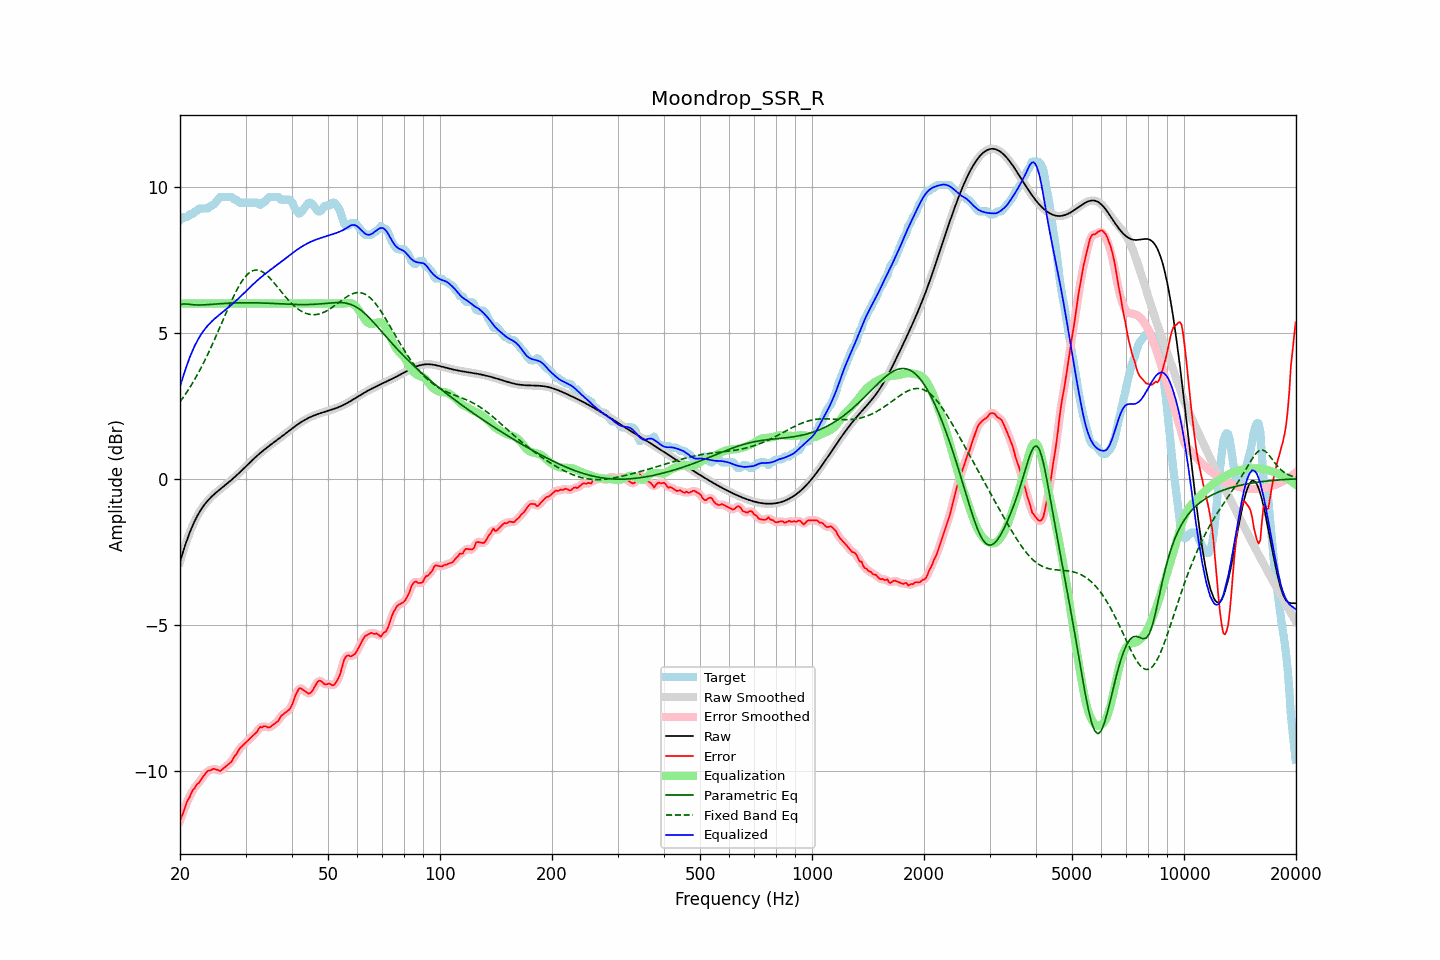

Data behind this chart, as committed beside it:
frequency, raw, error, smoothed, error_smoothed, equalization, parametric_eq, fixed_band_eq, equalized_raw, equalized_smoothed, target
20.00, -2.85, -11.71, -2.85, -11.72, 6.00, 5.97, 2.63, 3.15, 3.15, 8.86
20.20, -2.67, -11.58, -2.67, -11.57, 6.00, 5.98, 2.71, 3.33, 3.33, 8.91
20.40, -2.49, -11.45, -2.49, -11.42, 6.00, 5.99, 2.78, 3.51, 3.51, 8.96
20.61, -2.32, -11.28, -2.32, -11.28, 6.00, 5.98, 2.86, 3.68, 3.68, 8.96
20.81, -2.16, -11.12, -2.16, -11.14, 6.00, 5.98, 2.94, 3.84, 3.84, 8.96
21.02, -2.00, -11.00, -2.00, -11.00, 6.00, 5.98, 3.03, 4.00, 4.00, 9.00
21.23, -1.85, -10.91, -1.86, -10.89, 6.00, 5.97, 3.11, 4.15, 4.14, 9.06
21.44, -1.72, -10.78, -1.72, -10.79, 6.00, 5.96, 3.20, 4.28, 4.28, 9.06
21.66, -1.59, -10.67, -1.59, -10.69, 6.00, 5.96, 3.29, 4.41, 4.41, 9.08
21.87, -1.47, -10.62, -1.47, -10.59, 6.00, 5.96, 3.39, 4.53, 4.53, 9.15
22.09, -1.36, -10.51, -1.36, -10.53, 6.00, 5.95, 3.48, 4.64, 4.64, 9.16
22.31, -1.25, -10.45, -1.25, -10.46, 6.00, 5.95, 3.58, 4.75, 4.75, 9.20
22.54, -1.15, -10.41, -1.15, -10.39, 6.00, 5.95, 3.68, 4.85, 4.85, 9.26
22.76, -1.06, -10.32, -1.07, -10.32, 6.00, 5.95, 3.79, 4.94, 4.93, 9.26
22.99, -0.98, -10.24, -0.98, -10.25, 6.00, 5.95, 3.89, 5.02, 5.02, 9.26
23.22, -0.91, -10.16, -0.91, -10.16, 6.00, 5.96, 4.00, 5.09, 5.09, 9.26
23.45, -0.84, -10.09, -0.84, -10.09, 6.00, 5.96, 4.12, 5.16, 5.16, 9.26
23.69, -0.77, -10.03, -0.77, -10.04, 6.00, 5.96, 4.23, 5.23, 5.23, 9.26
23.92, -0.71, -10.00, -0.71, -10.01, 6.00, 5.97, 4.35, 5.29, 5.29, 9.29
24.16, -0.65, -10.00, -0.65, -9.98, 6.00, 5.97, 4.47, 5.35, 5.35, 9.35
24.40, -0.60, -9.96, -0.60, -9.96, 6.00, 5.97, 4.58, 5.40, 5.40, 9.36
24.65, -0.55, -9.94, -0.55, -9.95, 6.00, 5.98, 4.71, 5.45, 5.45, 9.40
24.89, -0.50, -9.96, -0.50, -9.95, 6.00, 5.98, 4.83, 5.50, 5.50, 9.46
25.14, -0.45, -9.97, -0.45, -9.98, 6.00, 5.99, 4.96, 5.55, 5.55, 9.52
25.39, -0.41, -10.00, -0.41, -10.00, 6.00, 5.99, 5.08, 5.59, 5.59, 9.59
25.65, -0.36, -10.02, -0.36, -10.00, 6.00, 5.99, 5.21, 5.64, 5.64, 9.66
25.91, -0.32, -9.97, -0.32, -9.98, 6.00, 6.00, 5.34, 5.68, 5.68, 9.66
26.16, -0.27, -9.93, -0.27, -9.94, 6.00, 6.00, 5.47, 5.73, 5.73, 9.66
26.43, -0.23, -9.89, -0.23, -9.89, 6.00, 6.00, 5.59, 5.77, 5.77, 9.66
26.69, -0.18, -9.84, -0.18, -9.84, 6.00, 6.01, 5.72, 5.82, 5.82, 9.66
26.96, -0.14, -9.79, -0.14, -9.80, 6.00, 6.01, 5.85, 5.86, 5.86, 9.66
27.23, -0.09, -9.75, -0.09, -9.75, 6.00, 6.01, 5.97, 5.91, 5.91, 9.66
27.50, -0.04, -9.70, -0.04, -9.68, 6.00, 6.02, 6.09, 5.96, 5.96, 9.66
27.77, 0.00, -9.60, 0.00, -9.61, 6.00, 6.02, 6.21, 6.00, 6.00, 9.60
28.05, 0.05, -9.50, 0.05, -9.52, 6.00, 6.02, 6.32, 6.05, 6.05, 9.56
28.33, 0.10, -9.45, 0.10, -9.43, 6.00, 6.02, 6.43, 6.10, 6.10, 9.56
28.62, 0.15, -9.35, 0.15, -9.35, 6.00, 6.02, 6.53, 6.15, 6.15, 9.50
28.90, 0.21, -9.25, 0.21, -9.27, 6.00, 6.03, 6.63, 6.21, 6.21, 9.46
29.19, 0.26, -9.20, 0.26, -9.20, 6.00, 6.03, 6.72, 6.26, 6.26, 9.46
29.48, 0.31, -9.15, 0.31, -9.14, 6.00, 6.03, 6.80, 6.31, 6.31, 9.46
29.78, 0.37, -9.09, 0.37, -9.09, 6.00, 6.03, 6.88, 6.37, 6.37, 9.46
30.08, 0.42, -9.04, 0.42, -9.04, 6.00, 6.03, 6.94, 6.42, 6.42, 9.46
30.38, 0.47, -8.98, 0.47, -8.98, 6.00, 6.03, 7.00, 6.47, 6.47, 9.46
30.68, 0.53, -8.93, 0.53, -8.93, 6.00, 6.03, 7.05, 6.53, 6.53, 9.46
30.99, 0.58, -8.88, 0.58, -8.88, 6.00, 6.03, 7.09, 6.58, 6.58, 9.46
31.30, 0.63, -8.82, 0.63, -8.82, 6.00, 6.03, 7.12, 6.63, 6.63, 9.46
31.61, 0.69, -8.77, 0.69, -8.78, 6.00, 6.03, 7.14, 6.69, 6.69, 9.46
31.93, 0.74, -8.72, 0.74, -8.72, 6.00, 6.03, 7.15, 6.74, 6.74, 9.46
32.24, 0.79, -8.67, 0.79, -8.65, 6.00, 6.02, 7.15, 6.79, 6.79, 9.46
32.57, 0.84, -8.57, 0.83, -8.58, 6.00, 6.02, 7.14, 6.84, 6.83, 9.40
32.89, 0.88, -8.50, 0.88, -8.53, 6.00, 6.02, 7.12, 6.88, 6.88, 9.38
33.22, 0.93, -8.53, 0.93, -8.50, 6.00, 6.02, 7.09, 6.93, 6.93, 9.46
33.55, 0.97, -8.48, 0.97, -8.49, 6.00, 6.02, 7.06, 6.97, 6.97, 9.46
33.89, 1.02, -8.48, 1.02, -8.50, 6.00, 6.01, 7.02, 7.02, 7.02, 9.50
34.23, 1.06, -8.50, 1.06, -8.50, 6.00, 6.01, 6.98, 7.06, 7.06, 9.56
34.57, 1.10, -8.53, 1.10, -8.52, 6.00, 6.01, 6.92, 7.10, 7.10, 9.63
34.92, 1.14, -8.51, 1.14, -8.51, 6.00, 6.01, 6.87, 7.14, 7.14, 9.66
35.27, 1.19, -8.47, 1.19, -8.48, 6.00, 6.00, 6.81, 7.19, 7.19, 9.66
35.62, 1.23, -8.43, 1.23, -8.43, 6.00, 6.00, 6.74, 7.23, 7.23, 9.66
35.97, 1.27, -8.39, 1.27, -8.40, 6.00, 6.00, 6.68, 7.27, 7.27, 9.66
... 635 more rows
